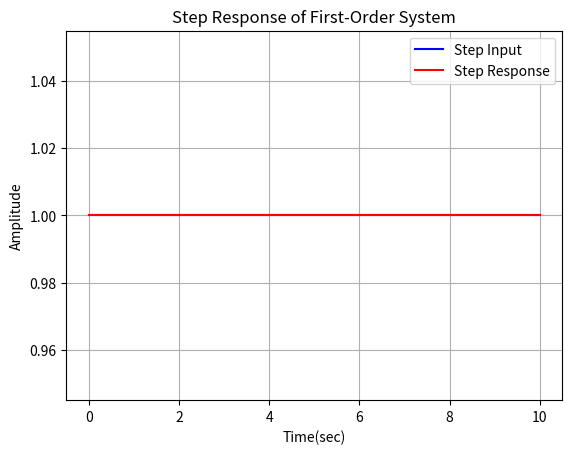

Here is the Python script that generated this plot:
# 1次システム（1次遅れ系ステップ応答）
# P(s) = K/(1 + Ts)
# P　出力、s　ステップ、K　ゲイン、T　時定数

# 逆ラプラス変換（入力であるステップ関数は離散的な関数であるため）
# P(s) = K/(1 - exp(-t/T))  (t：時間、exp(-t/T) = e^(-t/T))

def t1():
    import numpy as np
    import matplotlib.pyplot as plt

    K = 1.0
    T = 2.0

    t = np.linspace(0, 10, 1000)
    u = np.ones_like(t)
    y = K * (1 - np.exp(-t / T))

    plt.plot(t, u, "b-", label="Step Input")
    plt.plot(t, y, "r-", label="Step Response")
    plt.xlabel("Time(sec)")
    plt.ylabel("Amplitude")
    plt.title("Step Response of First-Order System")
    plt.legend()
    plt.grid()
    plt.show()


# K（ゲイン）は最大値となる値
# 時定数は最大値（目標値）の約63.2%に到達する時間を表す
# e≒2.7, 1/e≒3.7, 1-1/e≒0.63

# t1()


def t2():
    import numpy as np
    import matplotlib.pyplot as plt

    K_1 = 1.0
    T_1 = 2.0

    K_2 = 2.0
    T_2 = 2.0

    K_3 = 3.0
    T_3 = 2.0

    t = np.linspace(0, 10, 1000)
    u = np.ones_like(t)

    y_1 = K_1 * (1 - np.exp(-t / T_1))
    y_2 = K_2 * (1 - np.exp(-t / T_2))
    y_3 = K_3 * (1 - np.exp(-t / T_3))

    plt.plot(t, y_1, "r-", label="K=1, tau=2.0", color="orange")
    plt.plot(t, y_2, "r-", label="K=2, tau=2.0", color="g")
    plt.plot(t, y_3, "r-", label="K=3, tau=2.0", color="purple")
    plt.xlabel("Time(sec)")
    plt.ylabel("Amplitude")
    plt.title("Step Response of First-Order System")
    plt.legend()
    plt.grid()
    plt.show()


# t2()


def t3():
    import numpy as np
    import matplotlib.pyplot as plt

    K_1 = 1.0
    T_1 = 1.0

    K_2 = 1.0
    T_2 = 2.0

    K_3 = 1.0
    T_3 = 3.0

    t = np.linspace(0, 10, 1000)
    u = np.ones_like(t)

    y_1 = K_1 * (1 - np.exp(-t / T_1))
    y_2 = K_2 * (1 - np.exp(-t / T_2))
    y_3 = K_3 * (1 - np.exp(-t / T_3))

    plt.plot(t, y_1, "-", label="K=1, tau=2.0", color="orange")
    plt.plot(t, y_2, "-", label="K=2, tau=2.0", color="g")
    plt.plot(t, y_3, "-", label="K=3, tau=2.0", color="purple")
    plt.xlabel("Time(sec)")
    plt.ylabel("Amplitude")
    plt.title("Step Response of First-Order System")
    plt.legend()
    plt.grid()
    plt.savefig("8th_Step Response of First-Order System", dpi=350)
    plt.show()


# 時定数とは、最大値（目標値）の約63.2%に到達する時間
# 時定数が小さい方が最大値（目標値）に早く到達する
# 時定数がシステムや製品を評価するときに使われることがある
# 例えば、電気ケトル（目標温度に到達するのにかかる時間だったり）
# 例えば、最高速度などが違う車たちを比較検証する手段

# t3()


def t4():
    import numpy as np
    import matplotlib.pyplot as plt

    K = 1.0
    T = 0.0

    t = np.linspace(0, 10, 1000)
    u = np.ones_like(t)
    y = K * (1 - np.exp(-t / T))

    plt.plot(t, u, "b-", label="Step Input")
    plt.plot(t, y, "r-", label="Step Response")
    plt.xlabel("Time(sec)")
    plt.ylabel("Amplitude")
    plt.title("Step Response of First-Order System")
    plt.legend()
    plt.grid()
    plt.show()


t4()
